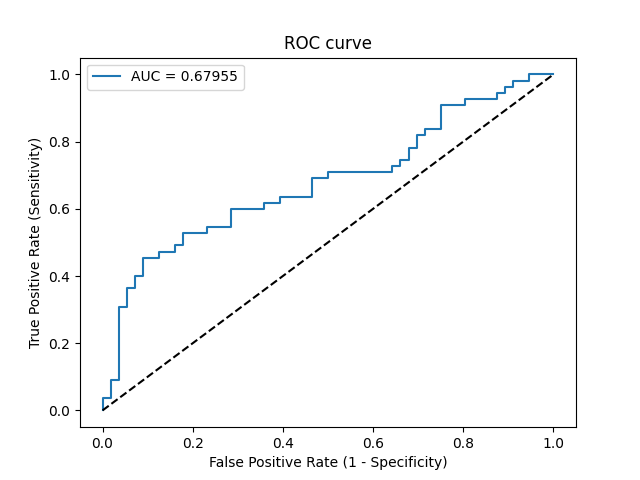

Values plotted in this chart, from the file beside it:
Threshold, Sensitivity, Specificity, NPV, PPV
inf, 0.0, 1.0, 0.5045, 0
0.7006, 0.01818, 1.0, 0.5091, 1.0
0.6971, 0.03636, 1.0, 0.5138, 1.0
0.6951, 0.03636, 0.9821, 0.5093, 0.6667
0.68, 0.09091, 0.9821, 0.5238, 0.8333
0.679, 0.09091, 0.9643, 0.5192, 0.7143
0.6488, 0.3091, 0.9643, 0.587, 0.8947
0.6482, 0.3091, 0.9464, 0.5824, 0.85
0.6463, 0.3636, 0.9464, 0.6023, 0.8696
0.6445, 0.3636, 0.9286, 0.5977, 0.8333
0.6379, 0.4, 0.9286, 0.6118, 0.8462
0.6346, 0.4, 0.9107, 0.6071, 0.8148
0.6324, 0.4545, 0.9107, 0.6296, 0.8333
0.6265, 0.4545, 0.875, 0.6203, 0.7812
0.6261, 0.4727, 0.875, 0.6282, 0.7879
0.6229, 0.4727, 0.8393, 0.6184, 0.7429
0.6148, 0.4909, 0.8393, 0.6267, 0.75
0.6138, 0.4909, 0.8214, 0.6216, 0.7297
0.6104, 0.5273, 0.8214, 0.6389, 0.7436
0.6088, 0.5273, 0.7679, 0.6232, 0.6905
0.6076, 0.5455, 0.7679, 0.6324, 0.6977
0.6052, 0.5455, 0.7143, 0.6154, 0.6522
0.6002, 0.6, 0.7143, 0.6452, 0.6735
0.5866, 0.6, 0.6429, 0.6207, 0.6226
0.5855, 0.6182, 0.6429, 0.6316, 0.6296
0.5821, 0.6182, 0.6071, 0.6182, 0.6071
0.5806, 0.6364, 0.6071, 0.6296, 0.614
0.572, 0.6364, 0.5357, 0.6, 0.5738
0.5644, 0.6909, 0.5357, 0.6383, 0.5938
0.5588, 0.6909, 0.5, 0.6222, 0.5758
0.5584, 0.7091, 0.5, 0.6364, 0.5821
0.546, 0.7091, 0.3571, 0.5556, 0.52
0.5441, 0.7273, 0.3571, 0.5714, 0.5263
0.5346, 0.7273, 0.3393, 0.5588, 0.5195
0.529, 0.7455, 0.3393, 0.5758, 0.5256
0.5282, 0.7455, 0.3214, 0.5625, 0.519
0.5246, 0.7818, 0.3214, 0.6, 0.5309
0.5244, 0.7818, 0.3036, 0.5862, 0.5244
0.5226, 0.8182, 0.3036, 0.6296, 0.5357
0.5219, 0.8182, 0.2857, 0.6154, 0.5294
0.5176, 0.8364, 0.2857, 0.64, 0.5349
0.5162, 0.8364, 0.25, 0.6087, 0.5227
0.5092, 0.9091, 0.25, 0.7368, 0.5435
0.503, 0.9091, 0.1964, 0.6875, 0.5263
0.4982, 0.9273, 0.1964, 0.7333, 0.5312
0.4774, 0.9273, 0.125, 0.6364, 0.51
0.4713, 0.9455, 0.125, 0.7, 0.5149
0.4608, 0.9455, 0.1071, 0.6667, 0.5098
0.4572, 0.9636, 0.1071, 0.75, 0.5146
0.4494, 0.9636, 0.08929, 0.7143, 0.5096
0.443, 0.9818, 0.08929, 0.8333, 0.5143
0.4282, 0.9818, 0.05357, 0.75, 0.5047
0.4176, 1.0, 0.05357, 1.0, 0.5093
0.2764, 1.0, 0.0, 0, 0.4955
